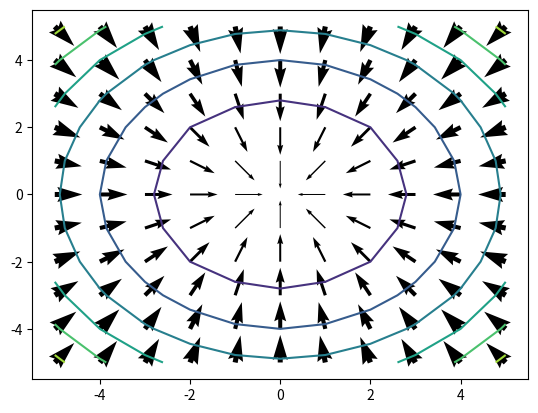

Here is the Python script that generated this plot:
import matplotlib.pyplot as plt
import numpy as np
import math

## Create a uniform grid
el = np.arange(-5,6)
nx, ny = np.meshgrid(el, el, sparse=False, indexing='ij')

## flatten the gird to 1-d and compute the value of the function z
x_coord = []
y_coord = []
z = []
for i in range(11):  
    for j in range(11):
        x_coord.append(float(-nx[i,j]))
        y_coord.append(float(-ny[i,j]))       
        z.append(nx[i,j]**2 + ny[i,j]**2)

## perform vector arithmetic to get the x and y gradients        
x_grad = [-2 * x for x in x_coord]
y_grad = [-2 * y for y in y_coord] 

## Plot the arrows using  width for gradient
plt.xlim(-5.5,5.5)
plt.ylim(-5.5,5.5)
for x, y, xg, yg in zip(list(x_coord), list(y_coord), list(x_grad), list(y_grad)):
    if x != 0.0 or y != 0.0: ## Avoid the zero divide when scaling the arrow
        l = math.sqrt(xg**2 + yg**2)/2.0
        plt.quiver(x, y, xg, yg, width = l, units = 'dots')

## Plot the countours of the function surface
z = np.array(z).reshape(11,11)    
plt.contour(el, el, z)    